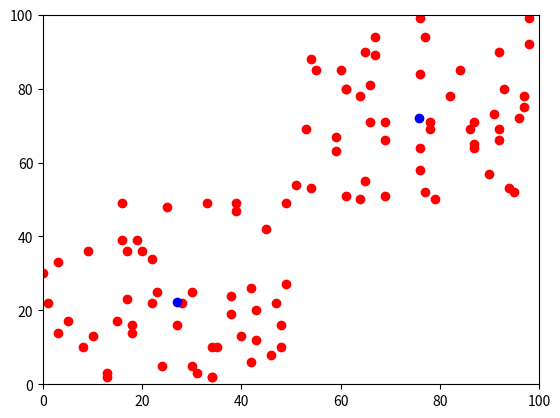

Write the Python code that produced this figure.
import numpy as np
import matplotlib.pyplot as plt


def chon_diem(t, m, g, h):
    p1 = []
    z1 = []
    p2 = []
    z2 = []
    for a in range(2):
        for b in range(50):
            c = (int(g[a][b]) - t[0]) ** 2 + (int(h[a][b]) - t[1]) ** 2
            d = (int(g[a][b]) - m[0]) ** 2 + (int(h[a][b]) - m[1]) ** 2
            if c <= d:
                p1.append(c)
                z1.append([g[a][b], h[a][b]])
            else:
                p2.append(d)
                z2.append([g[a][b], h[a][b]])
    return [z1, z2]


def tam_moi(r):
    tong_x1 = 0
    tong_y1 = 0
    tong_x2 = 0
    tong_y2 = 0
    for j in range(len(r[0])):
        tong_x1 += int(r[0][j][0])
        tong_y1 += int(r[0][j][1])
    for k in range(len(r[1])):
        tong_x2 += int(r[1][k][0])
        tong_y2 += int(r[1][k][1])
    new_center1 = (tong_x1 / 50, tong_y1 / 50)
    new_center2 = (tong_x2 / 50, tong_y2 / 50)
    return [new_center1, new_center2]


#
x1 = np.random.randint(0, 50, size=50)
x2 = np.random.randint(50, 100, size=50)
x = [x1, x2]
y1 = np.random.randint(0, 50, size=50)
y2 = np.random.randint(50, 100, size=50)
y = [y1, y2]
k1 = [np.random.randint(0, 100), np.random.randint(0, 100)]
k2 = [np.random.randint(0, 100), np.random.randint(0, 100)]
z0 = chon_diem(k1, k2, x, y)
x0 = []
y0 = []
for o in range(30):
    tam = tam_moi(z0)
    if (tam[0][0] - k1[0])**2 + (tam[0][1] - k1[1])**2 < 1 and (tam[1][0] - k2[0])**2 + (tam[1][1] - k2[1])**2 < 1:
        x0.append(tam[0][0])
        x0.append(tam[1][0])
        y0.append(tam[0][1])
        y0.append(tam[1][1])
        break
    else:
        k1 = [tam[0][0], tam[0][1]]
        k2 = [tam[1][0], tam[1][1]]
        z0 = chon_diem(k1, k2, x, y)
print(x0)
print(y0)
plt.scatter(x, y, color='r')
plt.scatter(x0, y0, color='b')
plt.xlim(0, 100)
plt.ylim(0, 100)
plt.show()
